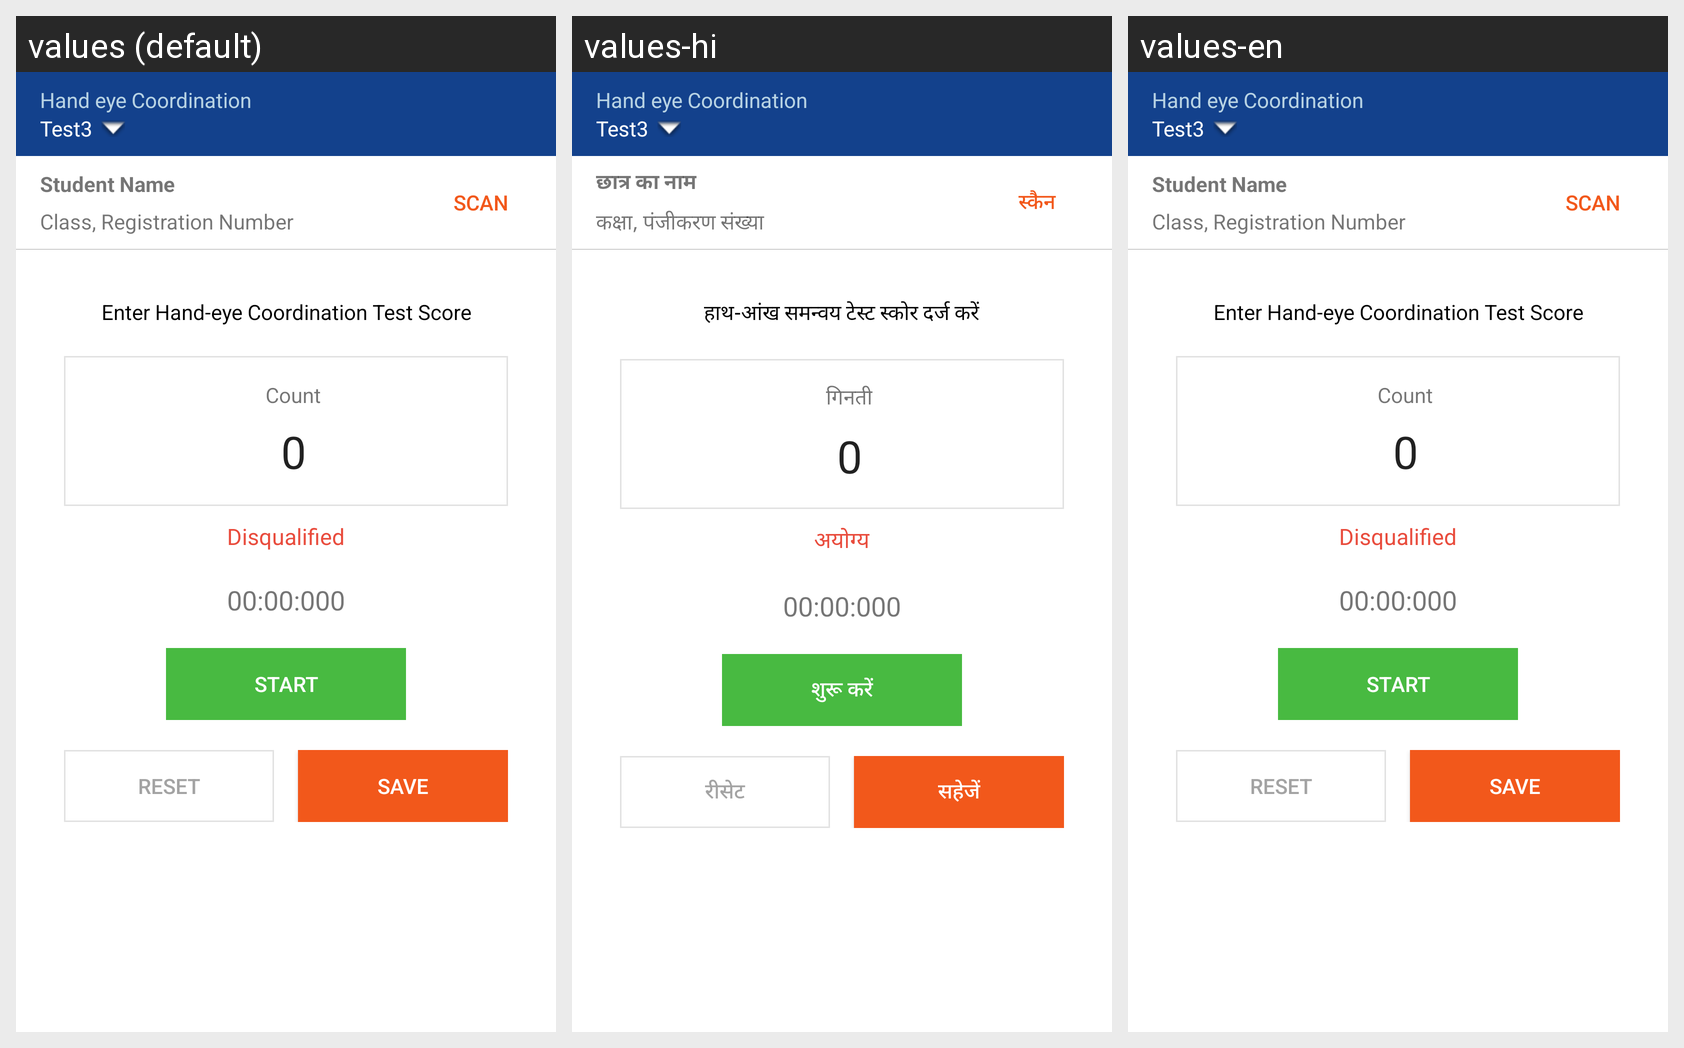

For this localized Android screen grid, give each drawn string resource with its value in every locale shown.
Android screen res/layout/activity_count.xml rendered under 3 locales, left to right: values (default), values-hi, values-en. Device: Nexus 5 (rendered at 1080×1920; each locale shown at half size, 540×960, under a caption strip naming it); theme AppTheme.
Strings drawn on this screen, with the default value and each locale's value (text and hints the layout hard-codes, and strings that could not be matched under every locale, appear in the picture but are not listed):

scan
  values: scan
  values-hi: स्कैन
  values-en: scan

student_name
  values: Student Name
  values-hi: छात्र का नाम
  values-en: Student Name

class_registration_number_label
  values: Class, Registration Number
  values-hi: कक्षा, पंजीकरण संख्या
  values-en: Class, Registration Number

string_hand_eye
  values: Enter Hand-eye Coordination Test Score
  values-hi: हाथ-आंख समन्वय टेस्ट स्कोर दर्ज करें
  values-en: Enter Hand-eye Coordination Test Score

count
  values: Count
  values-hi: गिनती
  values-en: Count

disqualified
  values: Disqualified
  values-hi: अयोग्य
  values-en: Disqualified

start
  values: start
  values-hi: शुरू करें
  values-en: START

reset
  values: reset
  values-hi: रीसेट
  values-en: reset

save
  values: save
  values-hi: सहेजें
  values-en: save
